Image classification data set "Dataset Kelapa Sawit" (AnantawidyaPrayoga/Oil-Palm on GitHub). Class labels (6): empty bunch, overripe, ripe, rotten, underripe, unripe.

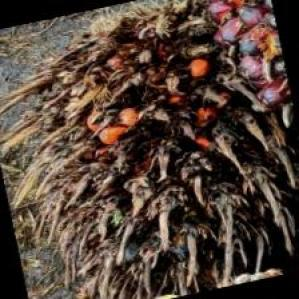
Label: empty bunch

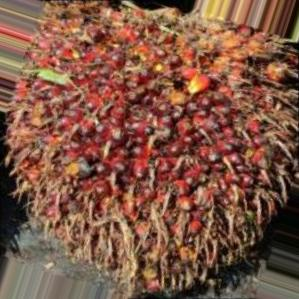
Label: ripe

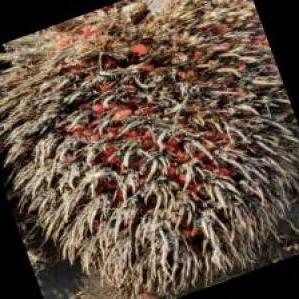
Label: overripe

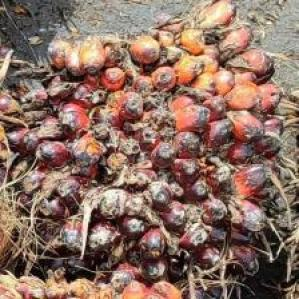
Label: underripe

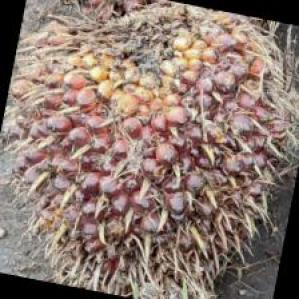
Label: unripe

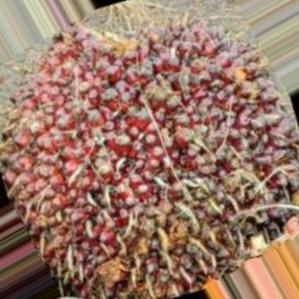
Label: underripe
